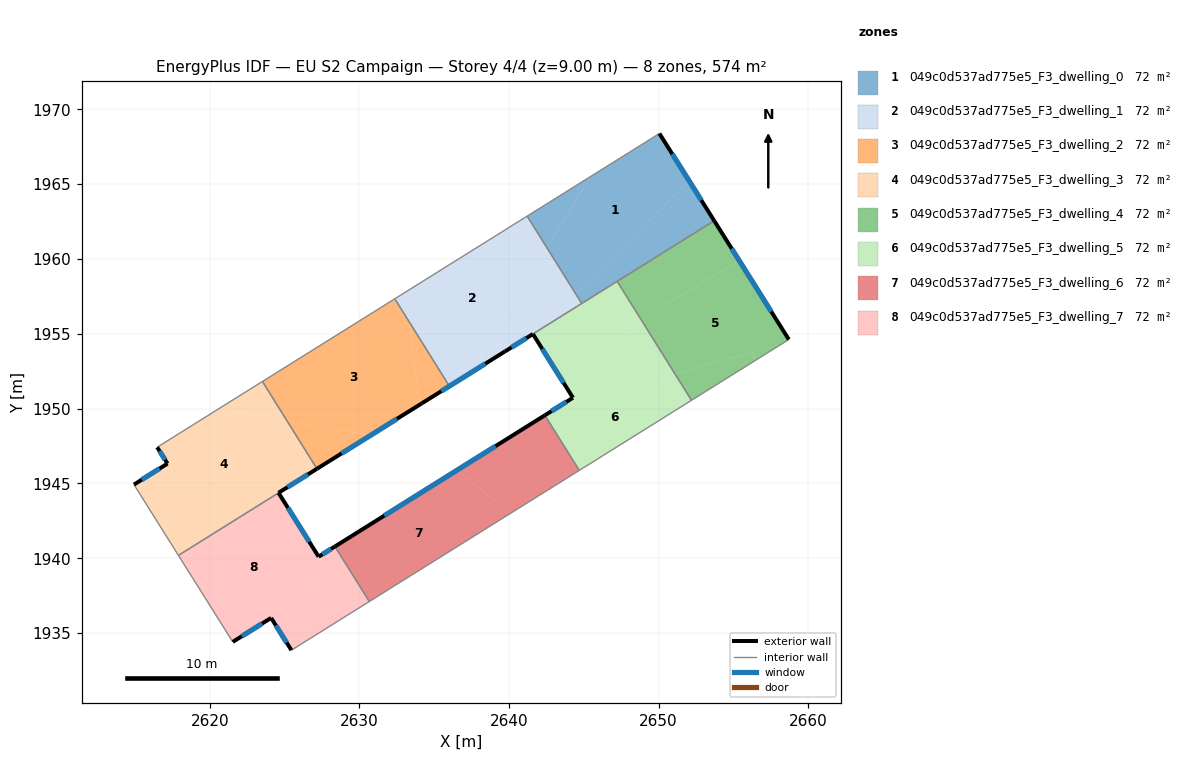
=== STOREY PLAN SPEC (per zone: floor XY polygon, exterior-wall plan segments, windows/doors) ===
zone 1: 049c0d537ad775e5_F3_dwelling_0  (71.8 m²)
  floor: (2650.05, 1968.39) (2652.04, 1965.22) (2644.48, 1957.63) (2642.53, 1960.75) (2645.45, 1965.51)
  floor: (2645.45, 1965.51) (2642.53, 1960.75) (2641.22, 1962.87)
  floor: (2652.04, 1965.22) (2653.72, 1962.56) (2644.86, 1957.03) (2644.48, 1957.63)
  exterior wall: (2653.72, 1962.56) – (2650.05, 1968.39)  [6.9 m]
    window: (2652.86, 1963.93) – (2650.91, 1967.02)  [5.8 m²]
  interior walls: 4
zone 2: 049c0d537ad775e5_F3_dwelling_1  (71.8 m²)
  floor: (2641.22, 1962.87) (2642.53, 1960.75) (2637.38, 1952.36) (2636.02, 1951.50) (2633.31, 1955.83) (2633.05, 1957.77)
  floor: (2633.05, 1957.77) (2633.31, 1955.83) (2632.37, 1957.34)
  floor: (2642.53, 1960.75) (2644.48, 1957.63) (2642.27, 1955.41) (2637.38, 1952.36)
  floor: (2644.48, 1957.63) (2644.86, 1957.03) (2642.27, 1955.41)
  exterior wall: (2634.17, 1950.35) – (2639.73, 1953.82)  [6.6 m]
    window: (2635.47, 1951.16) – (2638.42, 1953.01)  [5.5 m²]
  interior walls: 5
zone 3: 049c0d537ad775e5_F3_dwelling_2  (71.8 m²)
  floor: (2633.31, 1955.83) (2634.06, 1950.28) (2630.74, 1948.21) (2625.15, 1949.21) (2623.52, 1951.81) (2632.37, 1957.34)
  floor: (2633.31, 1955.83) (2636.02, 1951.50) (2634.06, 1950.28)
  floor: (2630.74, 1948.21) (2627.17, 1945.98) (2625.15, 1949.21)
  exterior wall: (2627.17, 1945.98) – (2634.17, 1950.35)  [8.3 m]
    window: (2628.81, 1947.00) – (2632.52, 1949.32)  [7.0 m²]
  interior walls: 4
zone 4: 049c0d537ad775e5_F3_dwelling_3  (71.8 m²)
  floor: (2625.15, 1949.21) (2627.17, 1945.98) (2624.59, 1944.37) (2624.46, 1944.59) (2616.60, 1942.26) (2614.93, 1944.92) (2617.18, 1946.32) (2616.49, 1947.42) (2620.65, 1950.02)
  floor: (2623.52, 1951.81) (2625.15, 1949.21) (2620.65, 1950.02)
  floor: (2624.46, 1944.59) (2624.60, 1944.37) (2617.91, 1940.19) (2616.60, 1942.26)
  exterior wall: (2624.59, 1944.37) – (2627.17, 1945.98)  [3.0 m]
    window: (2625.20, 1944.75) – (2626.56, 1945.60)  [2.6 m²]
  exterior wall: (2617.18, 1946.32) – (2614.93, 1944.92)  [2.6 m]
    window: (2616.65, 1945.99) – (2615.46, 1945.25)  [2.2 m²]
  exterior wall: (2616.49, 1947.42) – (2617.18, 1946.32)  [1.3 m]
    window: (2616.65, 1947.16) – (2617.01, 1946.58)  [1.1 m²]
  interior walls: 4
zone 5: 049c0d537ad775e5_F3_dwelling_4  (71.8 m²)
  floor: (2655.41, 1959.86) (2658.70, 1954.62) (2656.49, 1953.24) (2656.24, 1953.80) (2651.09, 1952.32) (2648.81, 1955.98)
  floor: (2653.72, 1962.56) (2655.41, 1959.86) (2648.81, 1955.98) (2647.23, 1958.51)
  floor: (2656.24, 1953.80) (2656.49, 1953.23) (2652.20, 1950.55) (2651.09, 1952.32)
  exterior wall: (2658.70, 1954.62) – (2653.72, 1962.56)  [9.4 m]
    window: (2657.53, 1956.48) – (2654.89, 1960.69)  [7.9 m²]
  interior walls: 3
zone 6: 049c0d537ad775e5_F3_dwelling_5  (71.8 m²)
  floor: (2651.09, 1952.32) (2652.20, 1950.55) (2644.70, 1945.87) (2642.40, 1949.55) (2644.28, 1950.73) (2644.47, 1950.42)
  floor: (2648.81, 1955.98) (2651.09, 1952.32) (2644.47, 1950.42) (2643.08, 1952.62)
  floor: (2647.23, 1958.51) (2648.81, 1955.98) (2643.08, 1952.62) (2641.60, 1954.98) (2639.73, 1953.82)
  exterior wall: (2644.28, 1950.73) – (2642.40, 1949.55)  [2.2 m]
    window: (2643.83, 1950.45) – (2642.84, 1949.83)  [1.9 m²]
  exterior wall: (2641.60, 1954.98) – (2644.28, 1950.73)  [5.0 m]
    window: (2642.23, 1953.98) – (2643.65, 1951.73)  [4.2 m²]
  exterior wall: (2639.73, 1953.82) – (2641.60, 1954.98)  [2.2 m]
    window: (2640.17, 1954.09) – (2641.16, 1954.71)  [1.9 m²]
  interior walls: 5
zone 7: 049c0d537ad775e5_F3_dwelling_6  (71.8 m²)
  floor: (2642.40, 1949.55) (2644.70, 1945.87) (2640.12, 1943.01) (2636.52, 1945.88)
  floor: (2640.12, 1943.01) (2630.66, 1937.11) (2628.37, 1940.78) (2636.52, 1945.88)
  exterior wall: (2642.40, 1949.55) – (2628.37, 1940.78)  [16.5 m]
    window: (2639.10, 1947.49) – (2631.66, 1942.84)  [14.0 m²]
  interior walls: 3
zone 8: 049c0d537ad775e5_F3_dwelling_7  (71.8 m²)
  floor: (2624.60, 1944.37) (2627.64, 1939.52) (2624.34, 1935.62) (2624.10, 1936.01) (2621.54, 1934.41) (2617.91, 1940.19)
  floor: (2628.37, 1940.78) (2630.66, 1937.11) (2625.46, 1933.85) (2624.34, 1935.62) (2627.64, 1939.52) (2627.28, 1940.10)
  exterior wall: (2627.28, 1940.10) – (2624.60, 1944.37)  [5.0 m]
    window: (2626.65, 1941.10) – (2625.23, 1943.37)  [4.3 m²]
  exterior wall: (2628.37, 1940.78) – (2627.28, 1940.10)  [1.3 m]
    window: (2628.11, 1940.62) – (2627.53, 1940.26)  [1.1 m²]
  exterior wall: (2624.10, 1936.01) – (2625.46, 1933.85)  [2.5 m]
    window: (2624.42, 1935.50) – (2625.14, 1934.36)  [2.1 m²]
  exterior wall: (2621.54, 1934.41) – (2624.10, 1936.01)  [3.0 m]
    window: (2622.14, 1934.78) – (2623.50, 1935.63)  [2.6 m²]
  interior walls: 4

=== DERIVED (storey summary) ===
Building: EU S2 Campaign
Storey: 4 of 4  (floor level z = 9.00 m)
Storey gross floor area: 574.3 m²
Zones on this storey: 8
  - 049c0d537ad775e5_F3_dwelling_0: floor 71.8 m²; exterior wall 6.9 m (20.7 m²); 1 window(s) 5.8 m²; WWR 28.1%
  - 049c0d537ad775e5_F3_dwelling_1: floor 71.8 m²; exterior wall 6.6 m (19.7 m²); 1 window(s) 5.5 m²; WWR 28.1%
  - 049c0d537ad775e5_F3_dwelling_2: floor 71.8 m²; exterior wall 8.3 m (24.8 m²); 1 window(s) 7.0 m²; WWR 28.1%
  - 049c0d537ad775e5_F3_dwelling_3: floor 71.8 m²; exterior wall 7.0 m (20.9 m²); 3 window(s) 5.9 m²; WWR 28.1%
  - 049c0d537ad775e5_F3_dwelling_4: floor 71.8 m²; exterior wall 9.4 m (28.1 m²); 1 window(s) 7.9 m²; WWR 28.1%
  - 049c0d537ad775e5_F3_dwelling_5: floor 71.8 m²; exterior wall 9.4 m (28.3 m²); 3 window(s) 8.0 m²; WWR 28.1%
  - 049c0d537ad775e5_F3_dwelling_6: floor 71.8 m²; exterior wall 16.5 m (49.6 m²); 1 window(s) 14.0 m²; WWR 28.1%
  - 049c0d537ad775e5_F3_dwelling_7: floor 71.8 m²; exterior wall 11.9 m (35.7 m²); 4 window(s) 10.0 m²; WWR 28.1%
Zone adjacency (shared interzone walls):
  - 049c0d537ad775e5_F3_dwelling_0 ↔ 049c0d537ad775e5_F3_dwelling_1
  - 049c0d537ad775e5_F3_dwelling_0 ↔ 049c0d537ad775e5_F3_dwelling_4
  - 049c0d537ad775e5_F3_dwelling_0 ↔ 049c0d537ad775e5_F3_dwelling_5
  - 049c0d537ad775e5_F3_dwelling_1 ↔ 049c0d537ad775e5_F3_dwelling_2
  - 049c0d537ad775e5_F3_dwelling_1 ↔ 049c0d537ad775e5_F3_dwelling_5
  - 049c0d537ad775e5_F3_dwelling_2 ↔ 049c0d537ad775e5_F3_dwelling_3
  - 049c0d537ad775e5_F3_dwelling_3 ↔ 049c0d537ad775e5_F3_dwelling_7
  - 049c0d537ad775e5_F3_dwelling_4 ↔ 049c0d537ad775e5_F3_dwelling_5
  - 049c0d537ad775e5_F3_dwelling_5 ↔ 049c0d537ad775e5_F3_dwelling_6
  - 049c0d537ad775e5_F3_dwelling_6 ↔ 049c0d537ad775e5_F3_dwelling_7